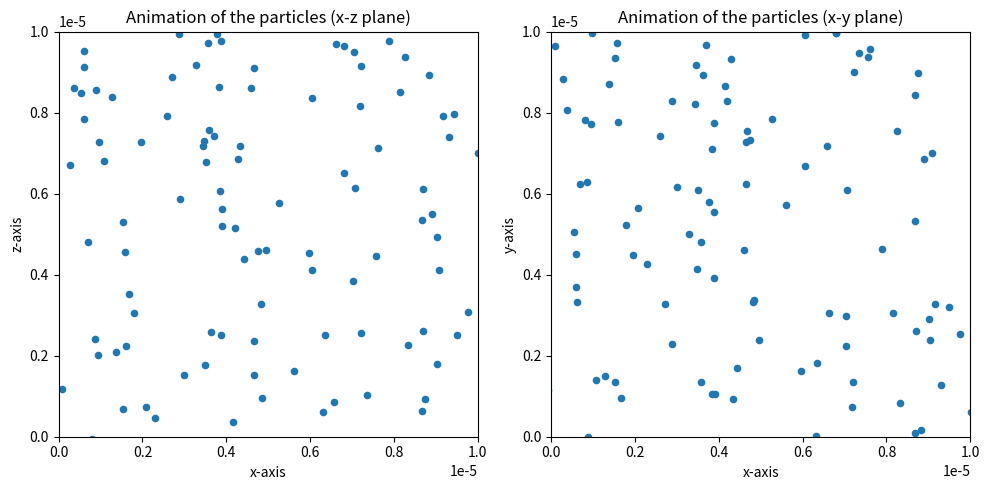

This chart was generated by the following Python code:
import numpy as np
import scipy.constants as scp
import matplotlib.pyplot as plt
import matplotlib.animation as animation

# INITIAL VALUES
l = 10e-6
T = 2e3
n = 100
k_b = scp.Boltzmann
m = 1e-28

# TIME AND TIME STEP
time_array = np.linspace(0, 10e-9, 2000)
dt = time_array[1] - time_array[0]

# POSITION ARRAY
position = np.random.uniform(0, l, (n, 3))

# VELOCITIES
velocity = np.zeros((n, 3))
v = np.sqrt((8 * k_b * T) / (np.pi * m))

for i in range(n):
    theta = np.random.uniform(0, np.pi)
    phi = np.random.uniform(0, 2 * np.pi)
    v_x = v * np.sin(theta) * np.cos(phi)
    v_y = v * np.sin(theta) * np.sin(phi)
    v_z = v * np.cos(theta)
    velocity[i] = [v_x, v_y, v_z]

# BOUNDARY CONDITIONS
r = 0.25 * l ** 2
center = np.array([0, 0])

def hits_hole(pos):
    if pos[2] <= 0.01:
        distance_to_center = np.linalg.norm(pos[:2] - center)
        return distance_to_center <= r

def boundary(position, velocity, l, r):
    index = np.where((position >= l) | (position <= 0))
    velocity[index] *= -1
    for i, pos in enumerate(position):
        if hits_hole(pos):
            position[i] = np.array([0, 0, 0])
            velocity[i] = np.array([0, 0, 0])
    return position, velocity

# Main simulation loop
all_particle_trajectory = np.zeros((time_array.size, n, 3))

for index in range(time_array.size):
    position, velocity = boundary(position, velocity, l, r)
    position += velocity * dt
    all_particle_trajectory[index] = position

# Your plotting and animation code can go here
# ANIMATION
import matplotlib.animation as animation
# Create a figure with 2 subplots# ANIMATION
fig, (ax1, ax2) = plt.subplots(1, 2, figsize=(10, 5))

# Setup for the first subplot
ax1.set_title("Animation of the particles (x-z plane)")
ax1.set_xlabel("x-axis")
ax1.set_ylabel("z-axis")
sc1 = ax1.scatter(position[:, 0], position[:, 2], s=20)
ax1.set_xlim(0, l)
ax1.set_ylim(0, l)

# Setup for the second subplot
ax2.set_title("Animation of the particles (x-y plane)")
ax2.set_xlabel("x-axis")
ax2.set_ylabel("y-axis")
sc2 = ax2.scatter(position[:, 0], position[:, 1], s=20)
ax2.set_xlim(0, l)
ax2.set_ylim(0, l)

def update(frame):
    global position, velocity
    position, velocity = boundary(position, velocity, l, r)
    position += velocity * dt
    
    # Update plot for each dt
    sc1.set_offsets(np.column_stack((position[:, 0], position[:, 2])))
    sc2.set_offsets(position[:, :2])

ani = animation.FuncAnimation(fig, update, frames=len(time_array), interval=20, repeat=False)

plt.tight_layout()
plt.show()
